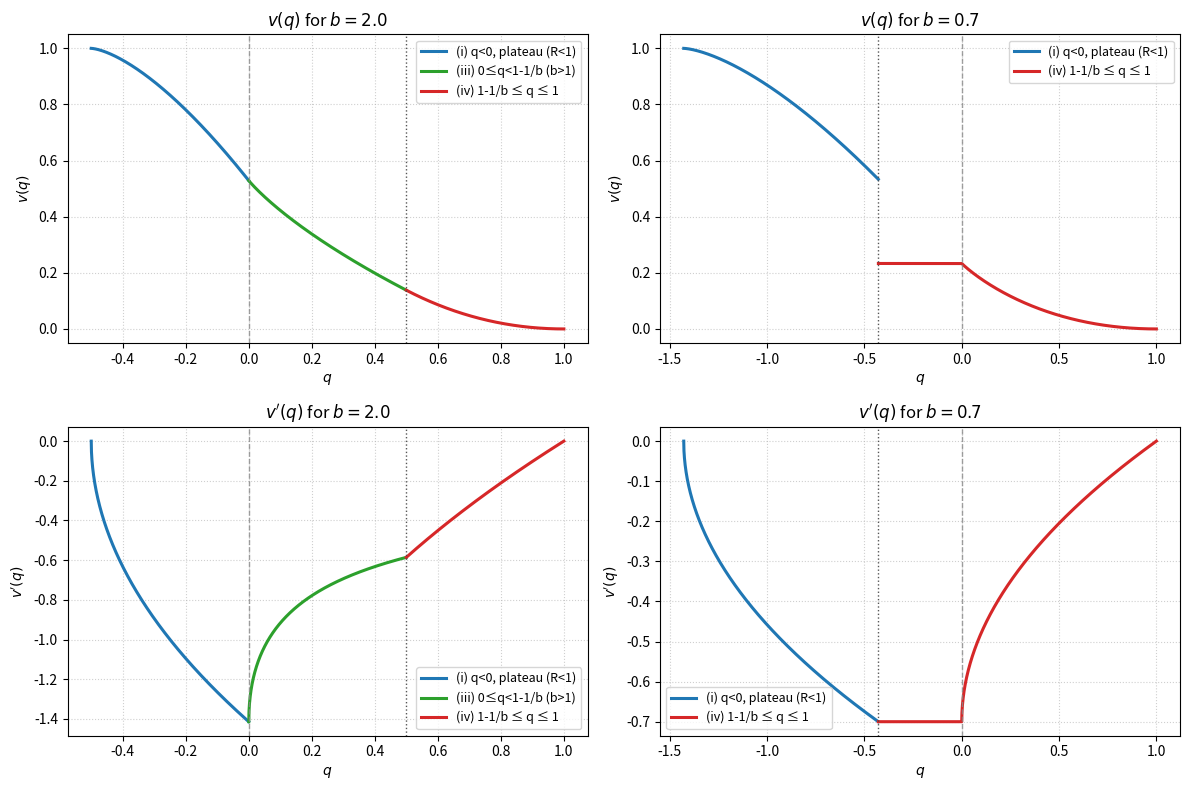

Python code for this plot: (Note: this script raises an exception after producing the figure.)
#!/usr/bin/env python3
"""
Illustration of Lemma (Piecewise formulas for v(q) and v'(q)).

- Plots v(q) and v'(q) for two representative values:
  * b_hi > 1  (e.g., 2.0)
  * b_lo <= 1 (e.g., 0.7)

- Color codes the lemma's cases:
  (i)  Negative q with plateau            (q<0 and R<1)
  (ii) Negative q without plateau         (q<0 and R>=1, only if b<=1)
  (iii) Middle branch                     (0 <= q < 1 - 1/b, only if b>1)
  (iv) High q                             (1 - 1/b <= q <= 1)

- Saves figure as 'lemma_vq_cases.png'.
"""

import numpy as np
import matplotlib.pyplot as plt

# ---------- Helper functions ----------


def R_of_q(q, b):
    # R = sqrt(q + 1/b); valid for q > -1/b
    return np.sqrt(q + 1.0 / b)


def r_of_q(q):
    # r = sqrt(q) for q >= 0; else 0
    out = np.zeros_like(q)
    mask = q >= 0
    out[mask] = np.sqrt(q[mask])
    return out


def v_and_vprime_piecewise(q, b):
    """
    Compute v(q) and v'(q) on a grid q ∈ (-1/b, 1], using the piecewise formulas.

    Returns:
        v, vp, case_idx
    where case_idx in {1,2,3,4} marks (i),(ii),(iii),(iv) respectively.
    """
    q = np.asarray(q)
    R = R_of_q(q, b)  # needs q > -1/b
    r = r_of_q(q)
    R - r

    v = np.full_like(q, np.nan, dtype=float)
    vp = np.full_like(q, np.nan, dtype=float)
    case = np.zeros_like(q, dtype=int)

    # Convenience thresholds
    q_min = -1.0 / b
    q_star = 1.0 - 1.0 / b  # boundary between (iii) and (iv)

    # Domain mask (open at q_min numerically)
    dom = (q > q_min) & (q <= 1.0)

    # (i) Negative q with plateau: q<0 and R<1
    mask_i = dom & (q < 0.0) & (R < 1.0)
    if np.any(mask_i):
        v[mask_i] = 1.0 - (2.0 * b / 3.0) * (R[mask_i] ** 3)
        vp[mask_i] = -b * R[mask_i]
        case[mask_i] = 1

    # (ii) Negative q without plateau: q<0 and R>=1 (only if b <= 1)
    mask_ii = dom & (q < 0.0) & (R >= 1.0) & (b <= 1.0 + 0.0)  # numerical guard
    if np.any(mask_ii):
        v[mask_ii] = b * (1.0 / 3.0 - q[mask_ii])
        vp[mask_ii] = -b
        case[mask_ii] = 2

    # (iii) Middle branch: 0 <= q < 1 - 1/b (only if b > 1)
    mask_iii = dom & (q >= 0.0) & (q < q_star) & (b > 1.0 + 0.0)
    if np.any(mask_iii):
        Rm = R[mask_iii]
        rm = r[mask_iii]
        Delta_m = Rm - rm
        v[mask_iii] = (1.0 - Rm) + b * ((Rm**3 - rm**3) / 3.0 - q[mask_iii] * (Rm - rm))
        # v'(q) = - (1/(2R)) * (1 + b * (R - r)^2)
        vp[mask_iii] = -(1.0 / (2.0 * Rm)) * (1.0 + b * (Delta_m**2))
        case[mask_iii] = 3

    # (iv) High q: 1 - 1/b <= q <= 1
    mask_iv = dom & (q >= q_star) & (q <= 1.0)
    if np.any(mask_iv):
        rm = r[mask_iv]
        v[mask_iv] = b * (1.0 / 3.0 - rm**2 + (2.0 / 3.0) * rm**3)
        vp[mask_iv] = b * (rm - 1.0)
        case[mask_iv] = 4

    return v, vp, case


def plot_for_b(ax_v, ax_vp, b, N=4000):
    """
    Make plots of v(q) and v'(q) for a given b on provided axes.
    Color by cases (i)-(iv).
    """
    # Grid in q
    q_min = -1.0 / b + 1e-8  # stay inside domain
    q = np.linspace(q_min, 1.0, N)

    v, vp, case = v_and_vprime_piecewise(q, b)

    # Colors per case
    colors = {
        1: "#1f77b4",  # blue    (i)
        2: "#ff7f0e",  # orange  (ii)
        3: "#2ca02c",  # green   (iii)
        4: "#d62728",  # red     (iv)
    }
    labels = {
        1: "(i) q<0, plateau (R<1)",
        2: "(ii) q<0, no plateau (R≥1, b≤1)",
        3: "(iii) 0≤q<1-1/b (b>1)",
        4: "(iv) 1-1/b ≤ q ≤ 1",
    }

    # Plot v(q) and v'(q) branch-wise
    for k in (1, 2, 3, 4):
        m = case == k
        if np.any(m):
            ax_v.plot(q[m], v[m], lw=2.2, color=colors[k], label=labels[k])
            ax_vp.plot(q[m], vp[m], lw=2.2, color=colors[k], label=labels[k])

    # Vertical reference lines at boundaries (if inside domain)
    q_star = 1.0 - 1.0 / b
    for ax in (ax_v, ax_vp):
        ax.axvline(0.0, color="#888", lw=1.0, ls="--", alpha=0.8)
        if q_star > q_min and q_star < 1.0:
            ax.axvline(q_star, color="#444", lw=1.0, ls=":", alpha=0.9)

    # Axis labels and titles
    ax_v.set_title(rf"$v(q)$ for $b={b}$")
    ax_v.set_xlabel(r"$q$")
    ax_v.set_ylabel(r"$v(q)$")
    ax_v.grid(True, linestyle=":", alpha=0.6)

    ax_vp.set_title(rf"$v'(q)$ for $b={b}$")
    ax_vp.set_xlabel(r"$q$")
    ax_vp.set_ylabel(r"$v'(q)$")
    ax_vp.grid(True, linestyle=":", alpha=0.6)

    # Legends (merge labels without duplicates)
    handles_v, labels_v = ax_v.get_legend_handles_labels()
    by_label_v = dict(zip(labels_v, handles_v))
    if by_label_v:
        ax_v.legend(by_label_v.values(), by_label_v.keys(), fontsize=9, frameon=True)

    handles_p, labels_p = ax_vp.get_legend_handles_labels()
    by_label_p = dict(zip(labels_p, handles_p))
    if by_label_p:
        ax_vp.legend(by_label_p.values(), by_label_p.keys(), fontsize=9, frameon=True)


# ---------- Main: two regimes side-by-side ----------

if __name__ == "__main__":
    b_hi = 2.0  # > 1 : all cases except (ii)
    b_lo = 0.7  # <= 1: enables case (ii), disables case (iii)

    fig, axes = plt.subplots(2, 2, figsize=(12, 8), sharex=False)

    # Top row: b > 1
    plot_for_b(axes[0, 0], axes[1, 0], b_hi)

    # Bottom row: b <= 1
    plot_for_b(axes[0, 1], axes[1, 1], b_lo)

    # Layout tweaks
    plt.tight_layout()
    plt.savefig("images/lemma_vq_cases.png", dpi=200)
    plt.show()
